Dataset: dataset_raw (GitHub, ics-uplb/ay2023-2024-2nd-sem-cmsc190-sp2-ihvergara). Classes: bacterial leaf blight, brown spot, healthy, leaf blast, leaf scald, narrow brown spot.

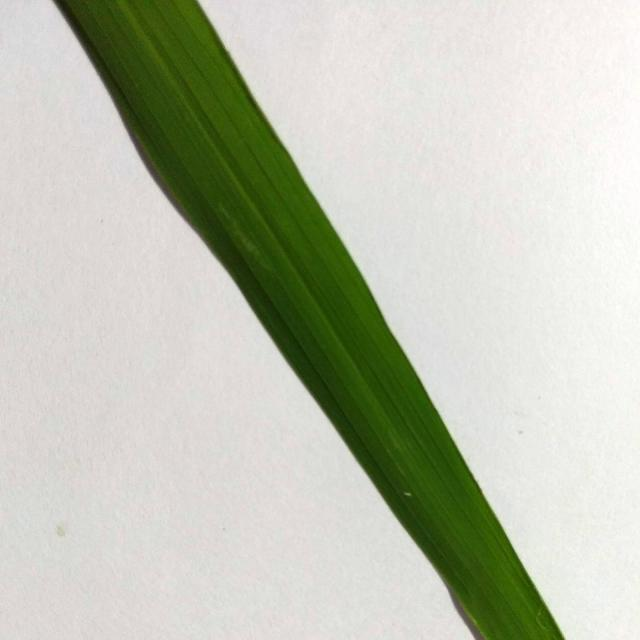
Label: healthy

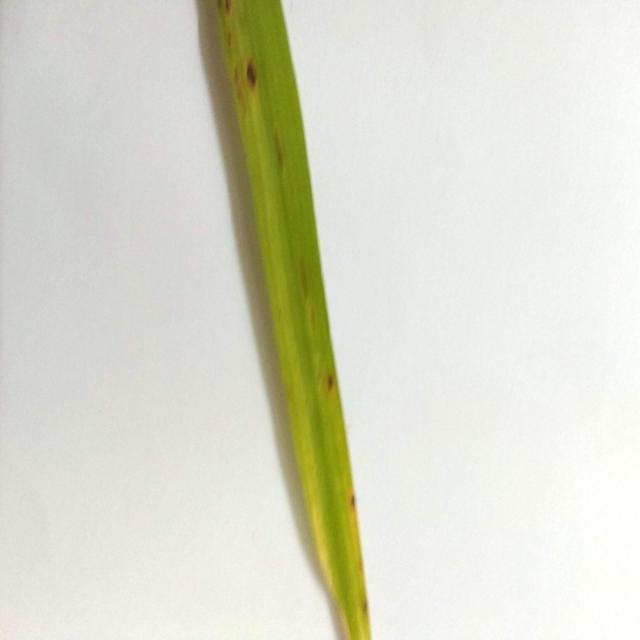
Label: brown spot

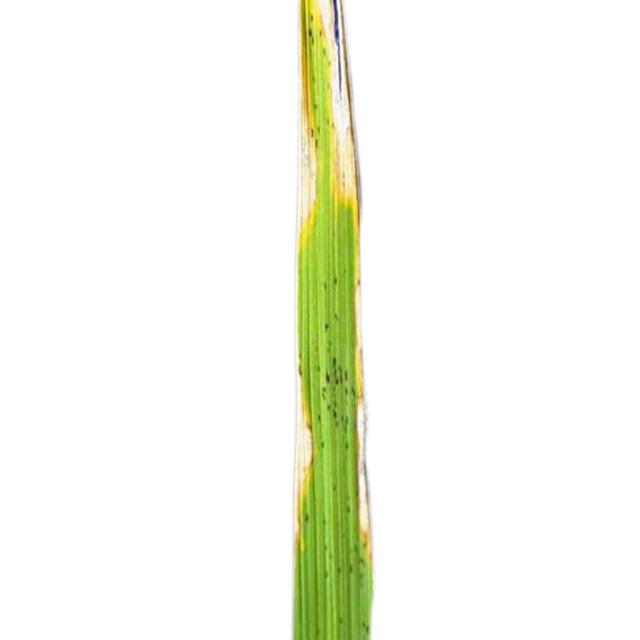
Label: leaf scald

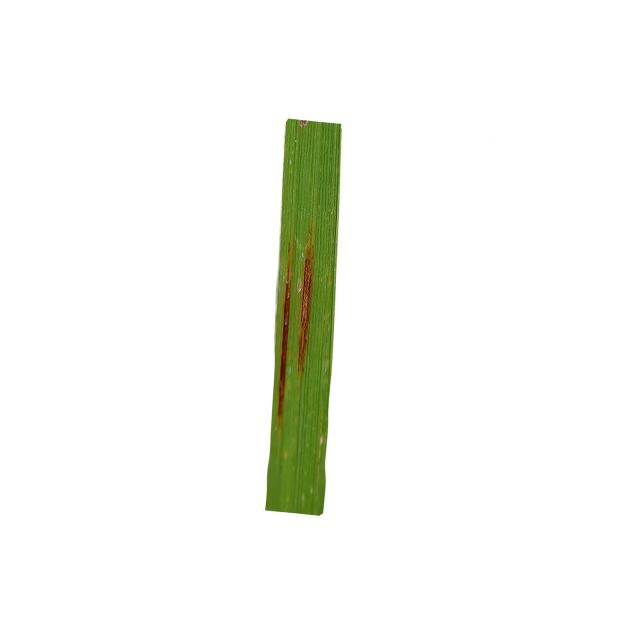
Label: narrow brown spot

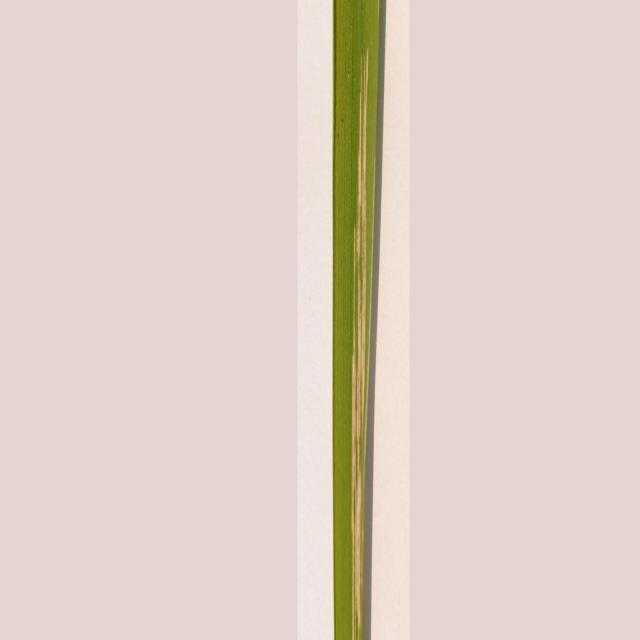
Label: bacterial leaf blight

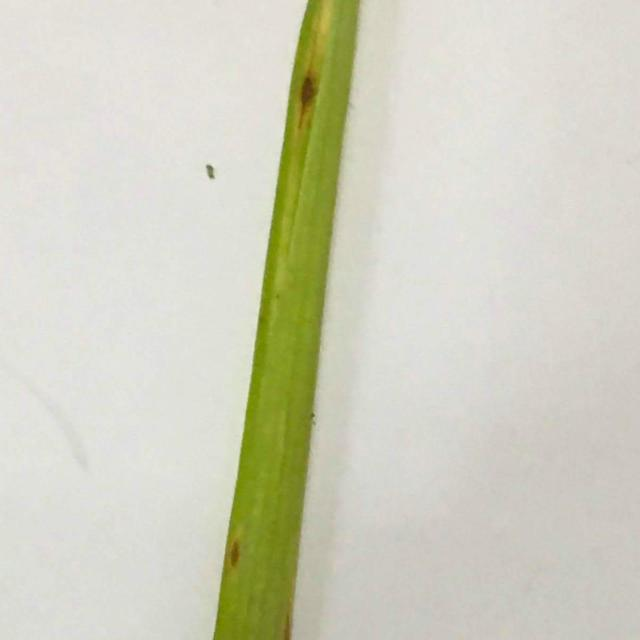
Label: leaf blast
